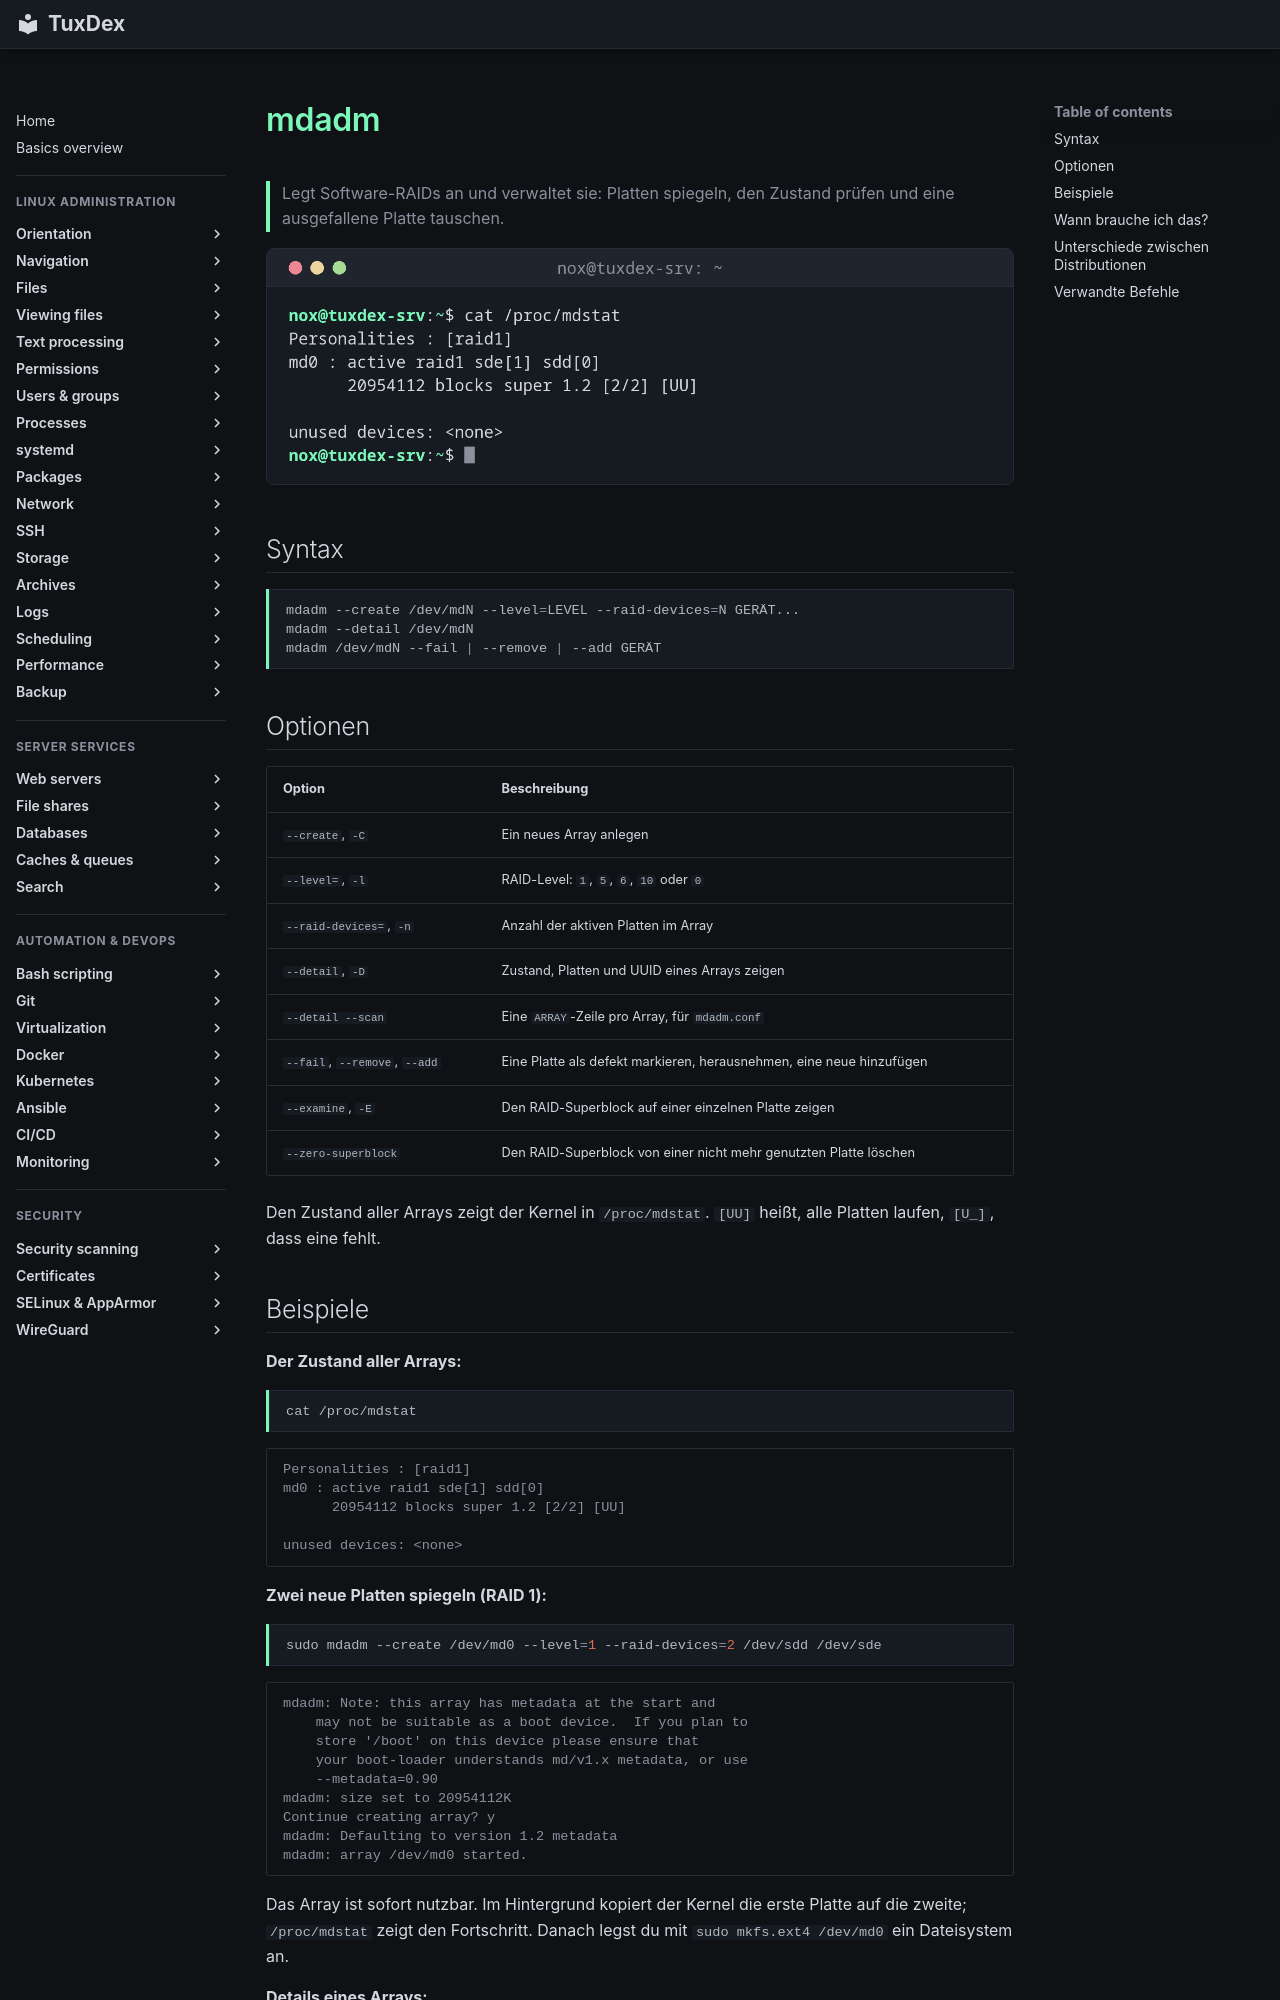

repository: Noxisan/tuxcodex · page: 13-disks-storage/mdadm.de/index.html · generator: mkdocs

# mdadm

> Legt Software-RAIDs an und verwaltet sie: Platten spiegeln, den Zustand prüfen und eine ausgefallene Platte tauschen.

![mdadm output](../assets/screenshots/13-disks-storage/mdadm.png)

## Syntax

```bash
mdadm --create /dev/mdN --level=LEVEL --raid-devices=N GERÄT...
mdadm --detail /dev/mdN
mdadm /dev/mdN --fail | --remove | --add GERÄT
```

## Optionen

| Option | Beschreibung |
|--------|--------------|
| `--create`, `-C` | Ein neues Array anlegen |
| `--level=`, `-l` | RAID-Level: `1`, `5`, `6`, `10` oder `0` |
| `--raid-devices=`, `-n` | Anzahl der aktiven Platten im Array |
| `--detail`, `-D` | Zustand, Platten und UUID eines Arrays zeigen |
| `--detail --scan` | Eine `ARRAY`-Zeile pro Array, für `mdadm.conf` |
| `--fail`, `--remove`, `--add` | Eine Platte als defekt markieren, herausnehmen, eine neue hinzufügen |
| `--examine`, `-E` | Den RAID-Superblock auf einer einzelnen Platte zeigen |
| `--zero-superblock` | Den RAID-Superblock von einer nicht mehr genutzten Platte löschen |

Den Zustand aller Arrays zeigt der Kernel in `/proc/mdstat`. `[UU]` heißt, alle Platten laufen, `[U_]`, dass eine fehlt.
